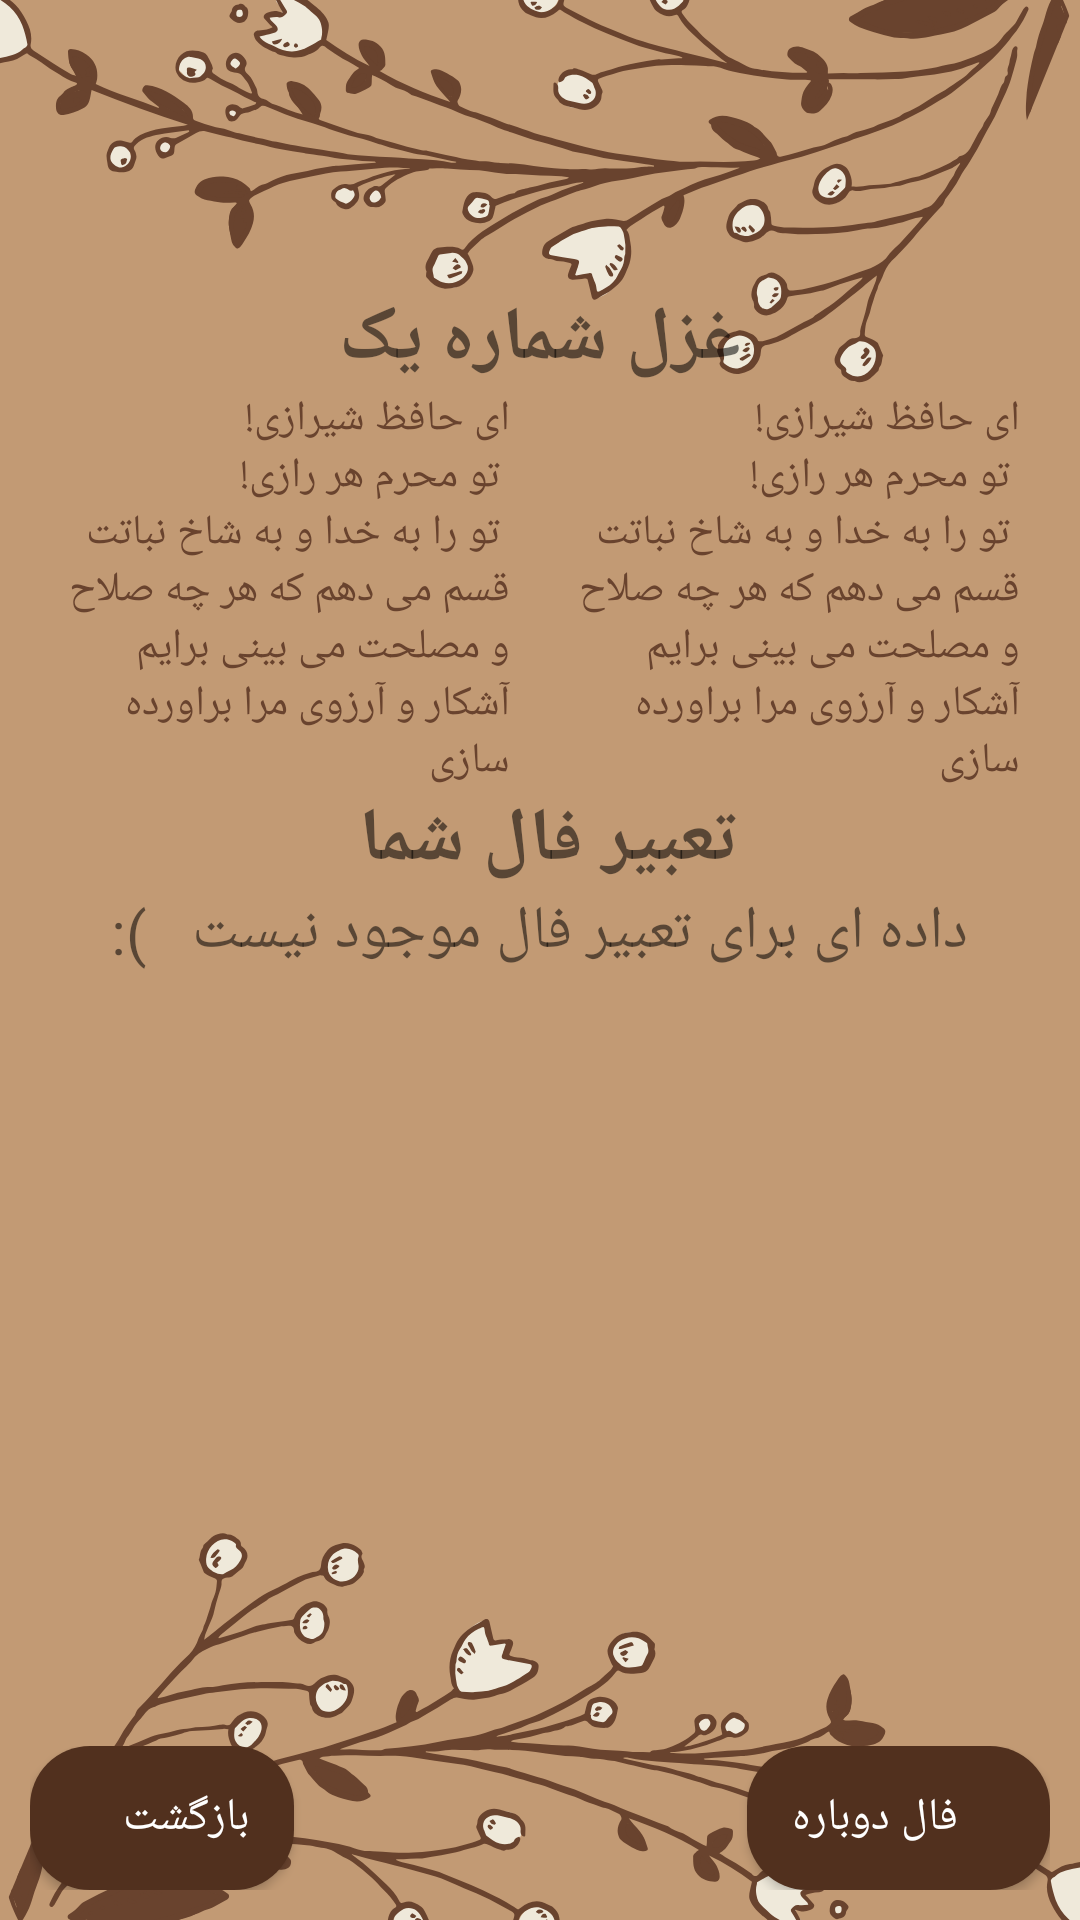

Layout XML and referenced resources for this Android screen:
<!-- AndroidManifest.xml: application theme Theme.Fall_Masomi -->
<!-- res/layout/activity_fal.xml -->
<?xml version="1.0" encoding="utf-8"?>
<androidx.constraintlayout.widget.ConstraintLayout xmlns:android="http://schemas.android.com/apk/res/android"
    xmlns:app="http://schemas.android.com/apk/res-auto"
    xmlns:tools="http://schemas.android.com/tools"
    android:layout_width="match_parent"
    android:layout_height="match_parent"
    tools:context=".MainActivity">

    <ImageView
        android:layout_width="match_parent"
        android:layout_height="match_parent"
        android:scaleType="centerCrop"
        android:src="@drawable/bg" />

    <androidx.constraintlayout.widget.Guideline
        android:id="@+id/g1"
        android:layout_width="match_parent"
        android:layout_height="match_parent"
        android:orientation="horizontal"
        app:layout_constraintGuide_percent="0.15" />

    <androidx.constraintlayout.widget.Guideline
        android:id="@+id/g2"
        android:layout_width="match_parent"
        android:layout_height="match_parent"
        android:orientation="horizontal"
        app:layout_constraintGuide_percent="0.85" />

    <ScrollView
        android:layout_width="match_parent"
        android:layout_height="0dp"
        app:layout_constraintBottom_toTopOf="@+id/g2"
        app:layout_constraintTop_toBottomOf="@+id/g1">

        <LinearLayout
            android:layout_width="match_parent"
            android:layout_height="match_parent"
            android:gravity="center"
            android:orientation="vertical">

            <TextView
                android:id="@+id/textViewTitle"
                android:layout_width="wrap_content"
                android:layout_height="wrap_content"
                android:text="غزل شماره یک"
                android:textSize="25sp"
                android:textStyle="bold" />

            <LinearLayout
                android:layout_width="match_parent"
                android:layout_height="wrap_content">

                <TextView
                    android:id="@+id/textViewLeft"
                    android:layout_width="0dp"
                    android:layout_height="wrap_content"
                    android:layout_marginLeft="20dp"
                    android:layout_marginRight="10dp"
                    android:layout_weight="1"
                    android:shadowDx="0.1"
                    android:text="@string/m"
                    android:textColor="@color/purple_500"
                    android:textSize="14sp" />

                <TextView
                    android:id="@+id/textViewRight"
                    android:layout_width="0dp"
                    android:layout_height="wrap_content"
                    android:layout_marginLeft="10dp"
                    android:layout_marginRight="20dp"
                    android:layout_weight="1"
                    android:shadowDx="0.1"
                    android:text="@string/m"
                    android:textColor="@color/purple_500"
                    android:textSize="14sp" />
            </LinearLayout>

            <TextView
                android:layout_width="wrap_content"
                android:layout_height="wrap_content"
                android:text="  تعبیر فال شما   "
                android:textSize="25sp"
                android:textStyle="bold" />

            <TextView
                android:layout_width="wrap_content"
                android:layout_height="wrap_content"
                android:text="داده ای برای تعبیر فال موجود نیست   ):"
                android:textSize="20sp" />

        </LinearLayout>
    </ScrollView>

    <RelativeLayout
        android:layout_width="match_parent"
        android:layout_height="wrap_content"
        android:padding="10dp"
        app:layout_constraintBottom_toBottomOf="parent"
        app:layout_constraintLeft_toLeftOf="parent"
        app:layout_constraintRight_toRightOf="parent">

        <androidx.appcompat.widget.AppCompatButton
            android:id="@+id/btnRefresh"
            android:layout_width="wrap_content"
            android:layout_height="wrap_content"
            android:layout_alignParentRight="true"
            android:background="@drawable/selector"
            android:drawableRight="@drawable/ic_baseline_refresh_24"
            android:gravity="center"
            android:paddingLeft="15dp"
            android:paddingRight="5dp"
            android:text="       فال دوباره"
            android:textColor="@color/white"
            android:textSize="15sp" />

        <androidx.appcompat.widget.AppCompatButton
            android:id="@+id/btnBack"
            android:layout_width="wrap_content"
            android:layout_height="wrap_content"
            android:layout_alignParentLeft="true"
            android:background="@drawable/selector"
            android:drawableLeft="@drawable/ic_baseline_arrow_back_24"
            android:gravity="center"
            android:paddingLeft="5dp"
            android:paddingRight="15dp"
            android:text="بازگشت       "
            android:textColor="@color/white"
            android:textSize="15sp" />


    </RelativeLayout>

</androidx.constraintlayout.widget.ConstraintLayout>
<!-- resources referenced by this layout -->
<resources>
  <color name="purple_500">#69432E</color>
  <color name="white">#FFFFFFFF</color>
  <!-- drawable bg: png bitmap (drawable, 124194 bytes) -->
  <!-- drawable selector (drawable) -->
  <?xml version="1.0" encoding="utf-8"?>
  <selector xmlns:android="http://schemas.android.com/apk/res/android">
      <item android:state_pressed="true">
          <shape>
              <solid android:color="@color/purple_700" />
              <corners android:radius="20dp" />
          </shape>
      </item>
      <item>
          <shape>
              <solid android:color="@color/purple_700" />
              <corners android:radius="20dp" />
          </shape>
      </item>
  </selector>
  <string name="m">ای حافظ شیرازی!\n تو محرم هر رازی!\n تو را به خدا و به شاخ نباتت قسم می دهم که هر چه صلاح و مصلحت می بینی برایم آشکار و آرزوی مرا براورده سازی</string>
  <style name="Theme.Fall_Masomi" parent="Theme.MaterialComponents.DayNight.DarkActionBar">
          
          <item name="colorPrimary">@color/purple_500</item>
          <item name="colorPrimaryVariant">@color/purple_700</item>
          <item name="colorOnPrimary">@color/white</item>
          
          <item name="colorSecondary">@color/teal_200</item>
          <item name="colorSecondaryVariant">@color/teal_700</item>
          <item name="colorOnSecondary">@color/black</item>
          
          <item name="android:statusBarColor" tools:targetApi="l">?attr/colorPrimaryVariant</item>
          
      </style>
  <color name="purple_700">#51301E</color>
  <color name="teal_200">#E8C3A1</color>
  <color name="teal_700">#C29A74</color>
  <color name="black">#FF000000</color>
</resources>
